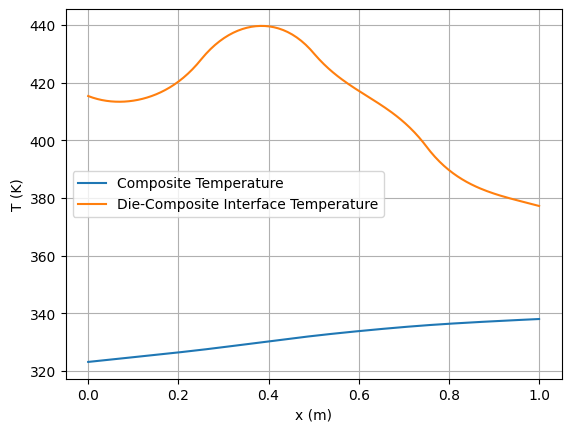
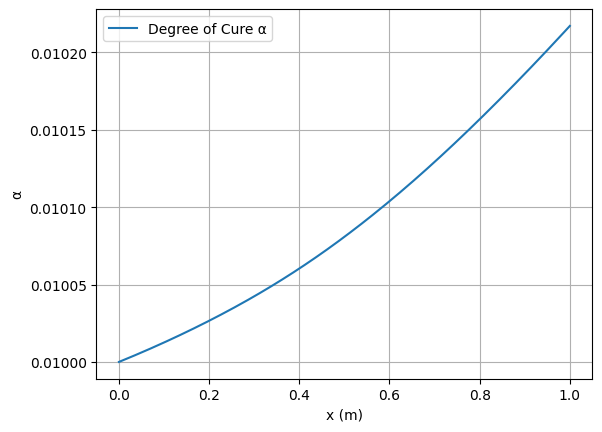

Source code (Python) for these figures, in order:
import numpy as np
from scipy.integrate import solve_bvp
import matplotlib.pyplot as plt

plt.rcParams["font.family"] = "serif"
plt.rcParams["font.serif"] = ["Times New Roman"]

effective_composite_density = 1800
effective_resin_density = 1200
cp_effective = 900

# KINETIC PARAMETERS
kinetic_heating_rate = 175e3
# kinetic_heating_rate = 0
a0 = 1e4
e = 60e3
r_gas = 8.314
kinetic_exponent_n = 1.2

# PROBLEM GEOMETRY
side = 0.05
cross_sectional_area = side**2
perimeter = side*4
steel_thickness = 0.125
steel_k = 20.0
thermal_contact_resistance = 0.01
pull_speed = 0.01667

# HEATING ZONES (m)
L1 = 0.25
L2 = 0.25
L3 = 0.25
L4 = 0.25
T_platen_2 = 2 + 273.15
L_total = L1 + L2 + L3 + L4
steel_as = side * steel_thickness

# INLET CONDITIONS
t_in = 50 + 273.15
alpha_in = 0.01

# ENVIRONMENT CONDITIONS
t_inf = 20 + 273.15
hi, hl = 10.0, 10.0
a_end = side * steel_thickness

# TOTAL THERMAL RESISTANCE
r_tot = (steel_thickness/steel_k) + thermal_contact_resistance

def q_heater(x):
    q1 = 1000.0
    q2 = 1500.0
    q3 = 1000.0
    q4 = 500.0
    
    x = np.asarray(x)
    out = np.empty_like(x)
    for i, xi in enumerate(x):
        if xi < L1:
            out[i] = q1
        elif xi < L1 + L2:
            out[i] = q2
        elif xi < L1 + L2 + L3:
            out[i] = q3
        else:
            out[i] = q4
            
    return out
    
def f_alpha(alpha):
    # KINETIC MODEL
    alpha = np.clip(alpha, 0.0, 0.999999)
    y = (1.0-alpha)**kinetic_exponent_n
    return y

def ode_right(x, y):
    T = y[0, :]
    alpha = y[1, :]
    Tint = y[2, :]
    q = y[3, :]
    
    # KINETICS
    da_dx = ( (a0/pull_speed)* np.exp(-e/(r_gas*T)) ) * (f_alpha(alpha))
    
    # COMPOSITE 
    q_ppp_wall = (perimeter/ cross_sectional_area) * (Tint - T) / r_tot
    q_ppp_reaction = (effective_resin_density*kinetic_heating_rate*pull_speed*da_dx)
    dt_dx = (q_ppp_wall + q_ppp_reaction) / (effective_composite_density * cp_effective * pull_speed)
    
    # WALL
    dTint_dx = q
    dq_dx = ((perimeter/r_tot) * (Tint - T) - q_heater(x) ) / (steel_k * steel_as)
    
    return np.vstack([dt_dx, da_dx, dTint_dx, dq_dx])

def bc(y_i, y_l):
    T_i, a_i, Tint_i, q_i = y_i
    T_l, a_l, Tint_l, q_l = y_l
    bc1 = T_i - t_in
    bc2 = a_i - alpha_in
    bc3 = -steel_k * steel_as * q_i - hi * a_end * (Tint_i - t_inf)
    bc4 = -steel_k * steel_as * q_l - hl * a_end * (Tint_l - t_inf)
    
    return np.array([bc1, bc2, bc3, bc4])

x_stuff = np.linspace(0.0, L_total, 200)
y_guess = np.zeros((4, x_stuff.size))
y_guess[0, :] = t_in
y_guess[1, :] = alpha_in
y_guess[2, :] = T_platen_2
y_guess[3, :] = 0.0

solution = solve_bvp(ode_right, bc, x_stuff, y_guess)
x = solution.x
temperatures = solution.y[0, :]
alphas = solution.y[1, :]
temperatures_interface = solution.y[2, :]

plt.figure()
plt.plot(x, temperatures, label="Composite Temperature")
plt.plot(x, temperatures_interface, label="Die-Composite Interface Temperature")
plt.grid(True)
plt.xlabel("x (m)")
plt.ylabel("T (K)")
plt.legend()
plt.show()

plt.figure()
plt.plot(x, alphas, label="Degree of Cure α")
plt.grid(True)
plt.xlabel("x (m)")
plt.ylabel("α")
plt.legend()
plt.show()